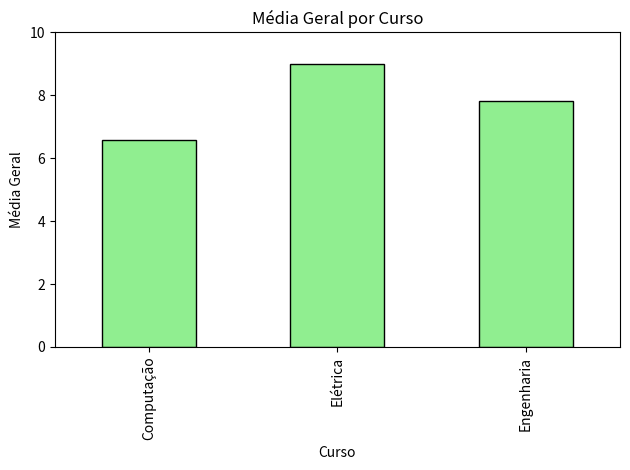

Here is the Python script that generated this plot:
import pandas as pd
import matplotlib.pyplot as plt

#Exercicio 2
# === 1. Criar DataFrame com os dados dos alunos ===
dados = pd.DataFrame({
    "Nome": ["Ana", "Bruno", "Carla", "Daniel", "Eduardo"],
    "Curso": ["Engenharia", "Computação", "Elétrica", "Computação", "Engenharia"],
    "Nota1": [8.0, 6.5, 9.0, 5.5, 7.0],
    "Nota2": [7.5, 7.0, 8.5, 6.0, 7.5],
    "Nota3": [9.0, 7.5, 9.5, 7.0, 8.0]
})

# === 2. Criar coluna "Média Geral" ===
dados["Média Geral"] = dados[["Nota1", "Nota2", "Nota3"]].mean(axis=1)
print("=== Alunos com Média Geral ===")
print(dados)

# === 3. Listar alunos com média > 8 ===
alunos_acima_8 = dados[dados["Média Geral"] > 8]
print("\n=== Alunos com média maior que 8 ===")
print(alunos_acima_8[["Nome", "Curso", "Média Geral"]])

# === 4. Média geral por curso ===
media_por_curso = dados.groupby("Curso")["Média Geral"].mean()
curso_melhor_desempenho = media_por_curso.idxmax()
print("\n=== Média Geral por Curso ===")
print(media_por_curso)
print(f"\nCurso com melhor desempenho: {curso_melhor_desempenho}")

# === 5. Gráfico de barras da média por curso ===
media_por_curso.plot(kind="bar", color="lightgreen", edgecolor="black")
plt.title("Média Geral por Curso")
plt.xlabel("Curso")
plt.ylabel("Média Geral")
plt.ylim(0, 10)
plt.tight_layout()
plt.show()